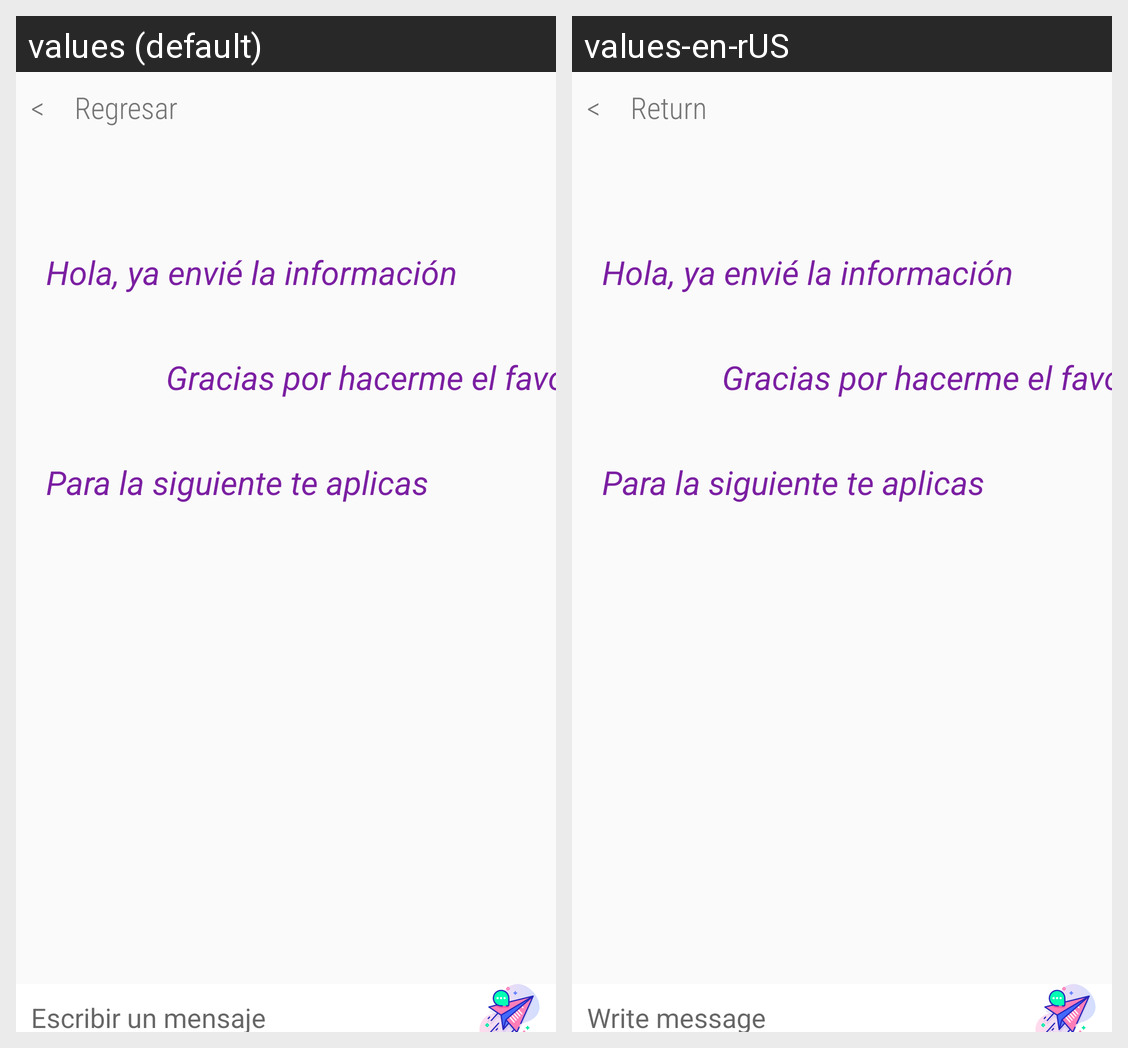

Here is an Android app screen in its default locale and in the app's own translations. Write out the translated-string differences for the strings that appear on this screen.
Android screen res/layout/fragment_chat_individual.xml rendered under 2 locales, left to right: values (default), values-en-rUS. Device: Nexus 5 (rendered at 1080×1920; each locale shown at half size, 540×960, under a caption strip naming it); theme AppTheme.
Strings drawn on this screen, with the default value and each locale's value (text and hints the layout hard-codes, and strings that could not be matched under every locale, appear in the picture but are not listed):

faiTVRegresar
  values: Regresar
  values-en-rUS: Return

fciHMensaje
  values: Escribir un mensaje
  values-en-rUS: Write message
